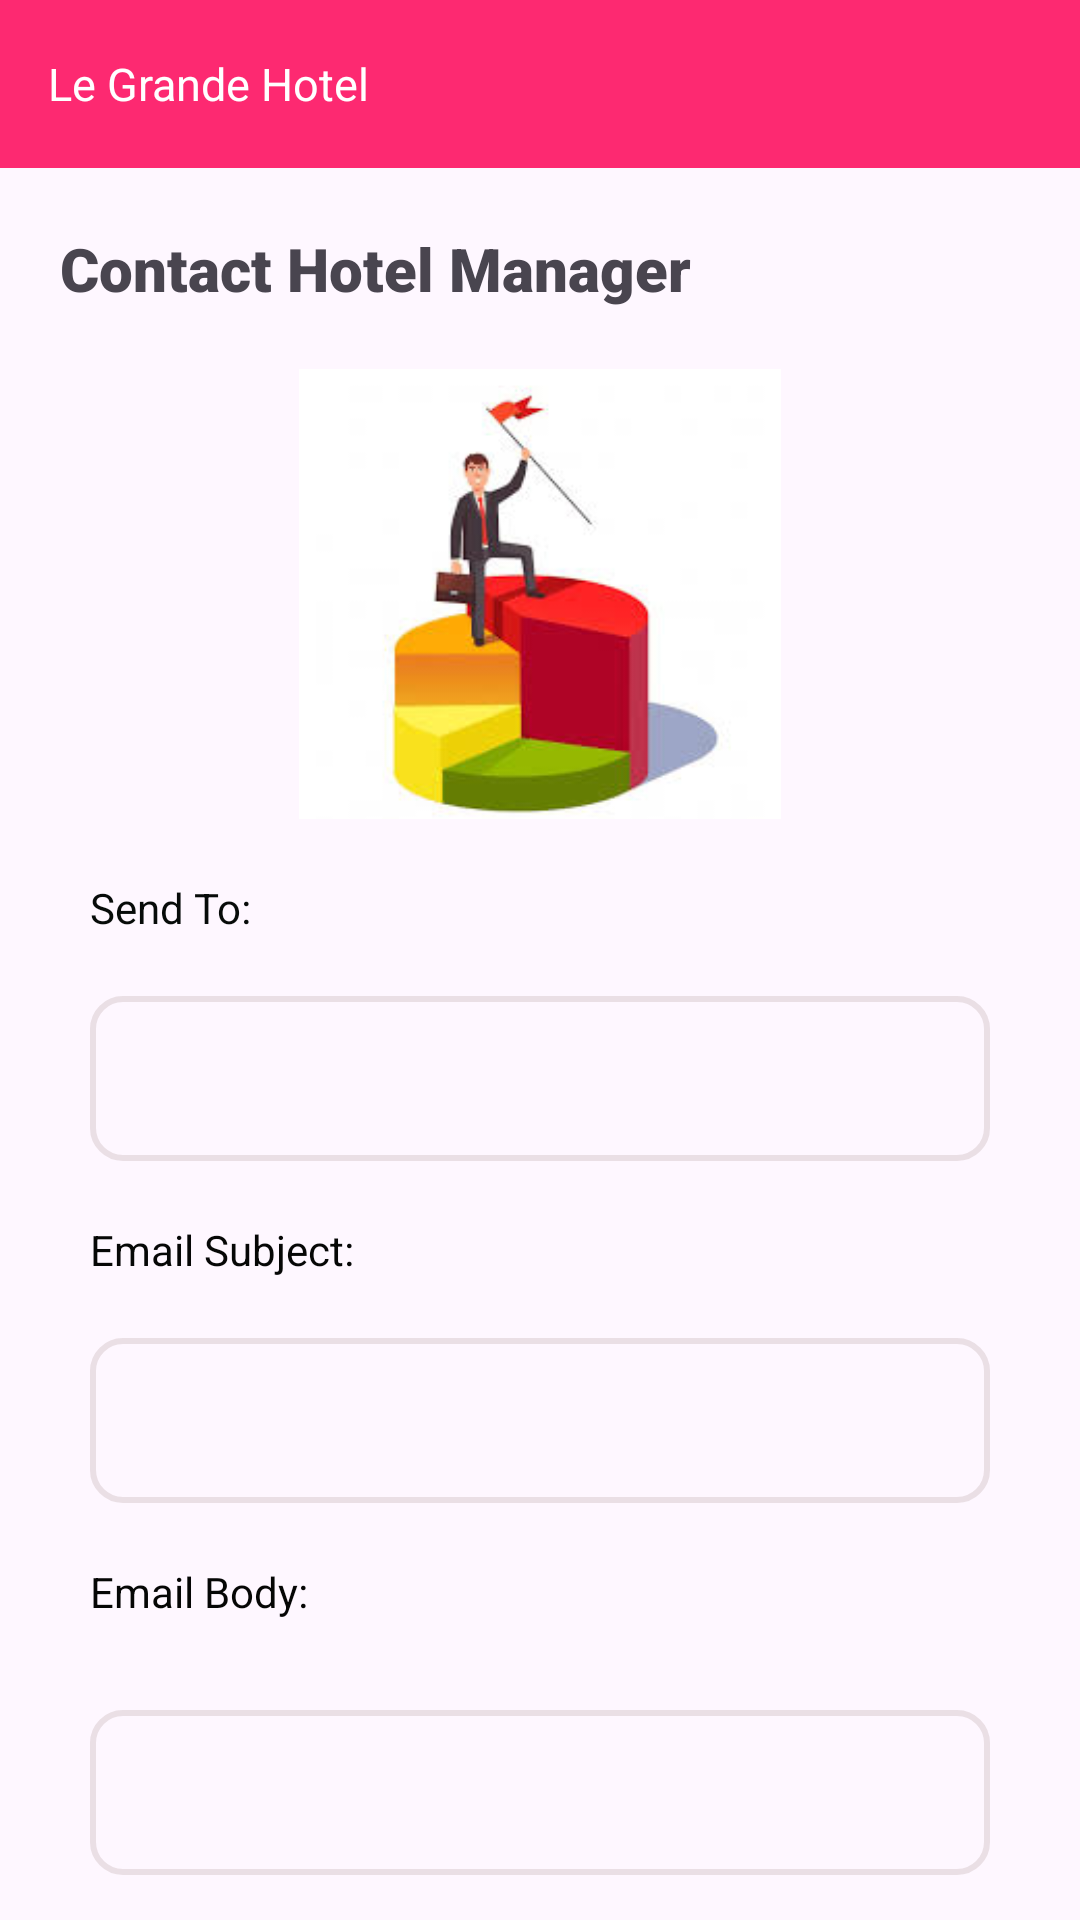

Reconstruct the res/layout file that produces this screen, plus the resources it refers to.
<!-- AndroidManifest.xml: application theme Theme.LeGrandeHotel -->
<!-- res/layout/activity_email.xml -->
<?xml version="1.0" encoding="utf-8"?>
<LinearLayout xmlns:android="http://schemas.android.com/apk/res/android"
    xmlns:tools="http://schemas.android.com/tools"
    android:layout_width="match_parent"
    android:layout_height="match_parent"
    android:orientation="vertical"
    tools:context=".EmailActivity">


    <Toolbar
        android:background="#FD2971"
        android:layout_width="match_parent"
        android:layout_height="wrap_content">

        <TextView
            android:layout_width="wrap_content"
            android:layout_height="wrap_content"
            android:text="Le Grande Hotel"
            android:textSize="15sp"
            android:textColor="@color/white"/>

    </Toolbar>
    <TextView
        android:text="Contact Hotel Manager"
        android:textSize="20sp"
        android:textStyle="bold"
        android:layout_marginLeft="20dp"
        android:layout_marginTop="20dp"
        android:fontFamily="sans-serif-black"
        android:layout_width="wrap_content"
        android:layout_height="wrap_content"/>

    <ImageView
        android:layout_marginTop="20dp"
        android:layout_gravity="center_horizontal"
        android:layout_width="wrap_content"
        android:layout_height="150dp"
        android:src="@drawable/img_14"/>

    
    <TextView
        android:id="@+id/textView1"
        android:layout_width="wrap_content"
        android:layout_height="wrap_content"
        android:layout_marginLeft="30dp"
        android:layout_marginTop="20dp"
        android:text="Send To:"
        android:textColor="#070B09" />

    
    <EditText
        android:id="@+id/editText1"
        android:layout_width="match_parent"
        android:layout_height="55dp"
        android:paddingLeft="20dp"
        android:background="@drawable/custom_background"
        android:layout_marginLeft="30dp"
        android:layout_marginTop="20dp"
        android:layout_marginRight="30dp" />


    <TextView
        android:id="@+id/textView2"
        android:layout_width="wrap_content"
        android:layout_height="wrap_content"
        android:layout_marginLeft="30dp"
        android:layout_marginTop="20dp"
        android:text="Email Subject:"
        android:textColor="#060706" />


    
    <EditText
        android:id="@+id/editText2"
        android:layout_width="match_parent"
        android:layout_height="55dp"
        android:layout_below="@+id/editText1"
        android:background="@drawable/custom_background"
        android:layout_marginTop="20dp"
        android:paddingLeft="20dp"
        android:layout_marginLeft="30dp"
        android:layout_marginRight="30dp"/>


    <TextView
        android:layout_marginTop="20dp"
        android:id="@+id/textView3"
        android:layout_width="wrap_content"
        android:layout_height="wrap_content"
        android:text="Email Body:"
        android:layout_marginLeft="30dp"
        android:textColor="#050605" />


    
    <EditText
        android:id="@+id/editText3"
        android:layout_width="match_parent"
        android:layout_height="55dp"
        android:paddingLeft="20dp"
        android:background="@drawable/custom_background"
        android:layout_marginTop="30dp"
        android:layout_marginLeft="30dp"
        android:layout_marginRight="30dp"/>

    
    <Button
        android:id="@+id/button"
        android:backgroundTint="#E91E63"
        android:layout_width="wrap_content"
        android:textColor="@color/white"
        android:layout_height="wrap_content"
        android:layout_marginLeft="150dp"
        android:layout_marginTop="30dp"
        android:text="Send email!" />
</LinearLayout>
<!-- resources referenced by this layout -->
<resources>
  <!-- drawable custom_background (drawable) -->
  <?xml version="1.0" encoding="utf-8"?>
  <shape xmlns:android="http://schemas.android.com/apk/res/android">
  
      <stroke android:color="#3BAA918F"
          android:width="2dp"/>
      <corners android:radius="10dp"/>
  
  </shape>
  <!-- drawable img_14: png bitmap (drawable, 33490 bytes) -->
  <style name="Theme.LeGrandeHotel" parent="Base.Theme.LeGrandeHotel" />
  <style name="Base.Theme.LeGrandeHotel" parent="Theme.Material3.DayNight.NoActionBar">
          
          
      </style>
  <!-- not gathered from this repository: default colours our renderer supplied (Android Studio template values) -->
  <color name="white">#FFFFFFFF</color>
</resources>
